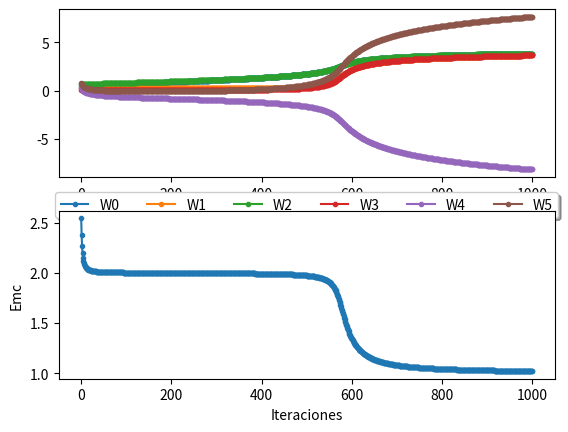

This chart was generated by the following Python code:
import math
import numpy as np
import matplotlib.pyplot as plt
X = [[1,1],
     [1,-1],
     [-1,1],
     [-1,-1]
     ]
T = [-1,
     1,
     1,
     -1]
W = [0.5,0.3,0.7,0.1,0.4,0.9]

U = [0.8,0.2,0.6]
n = 0.65
itera = -1
maxitera = 1000
minError = 0.1
Emc = 10000000
ejex = np.arange(0,maxitera+1)
ejey0 = np.array([])
ejey1 = np.array([])
ejey2 = np.array([])
ejey3 = np.array([])
ejey4 = np.array([])
ejey5 = np.array([])
ejeyEmc = np.array([])

def f(x):
    return 1/(1+math.exp(-x))
def fprima(x):
    return f(x)*(1-f(x))
#inicia el proceso de aprendizaje de la red neuronal
while itera<maxitera and Emc >minError:
    itera = itera + 1
    Error = [0.0,0.0,0.0,0.0]
    for p in range(4):
        neta0 = X[p][0]*W[0] + X[p][1]*W[2] - U[0]
        neta1 = X[p][0]*W[1] + X[p][1]*W[3] - U[1]
        fneta0 = f(neta0)
        fneta1 = f(neta1)
        neta2 = fneta0*W[4] + fneta1*W[5] - U[2]
        fneta2 = f(neta2)# salida obtenida
        landa2 = (T[p] - fneta2)*fprima(neta2)
        landa1 = fprima(neta1)*landa2*W[5]
        landa0 = fprima(neta0)*landa2*W[4]
        # actualizar los pesos sinapticos
        # los pesos de la capa salida
        W[5] = W[5] +n*landa2*fneta1
        W[4] = W[4] +n*landa2*fneta0
        # actualiza los pesos de la capa oculta
        W[0] = W[0] + n*landa0*X[p][0]
        W[1] = W[1] + n*landa1*X[p][0]
        W[2] = W[2] + n*landa0*X[p][1]
        W[3] = W[3] + n*landa1*X[p][1]
        # actualizar los umbrales
        U[2] = U[2] + n*landa2*-1
        U[1] = U[1] + n*landa1*-1
        U[0] = U[0] + n*landa0*-1
        Error[p] = 0.5*(T[p] - fneta2)*(T[p] - fneta2)

    ejey0 = np.insert(ejey0,ejey0.size,W[0])
    ejey1 = np.insert(ejey1,ejey1.size,W[1])
    ejey2 = np.insert(ejey2,ejey2.size,W[2])
    ejey3 = np.insert(ejey3,ejey3.size,W[3])
    ejey4 = np.insert(ejey4,ejey4.size,W[4])
    ejey5 = np.insert(ejey5,ejey5.size,W[5])       

    Emc = Error[0] + Error[1] + Error[2] + Error[3]
    ejeyEmc = np.insert(ejeyEmc,ejeyEmc.size,Emc)  
    print(itera," Error medio cuadratico: ",Emc)

print("Pesos sinapticos aprendidos")
print(W)
print(U)

def valor(x):
    if x>0.5:
        return 1
    else:
        return -1
    
print("Mapeo o comprobacion del aprendizaje de la red")
for i in range(4):
    neta0 = X[i][0]*W[0] + X[i][1]*W[2] - U[0]
    neta1 = X[i][0]*W[1] + X[i][1]*W[3] - U[1]
    fneta0 = f(neta0)
    fneta1 = f(neta1)
    neta2 = fneta0*W[4] + fneta1*W[5] - U[2]
    fneta2 = f(neta2)
    print(fneta2, "==>",valor(fneta2))

fig, (pesos,error) = plt.subplots(2,1)
pesos.plot(ejex, ejey0, '.-', label='W0')
pesos.plot(ejex, ejey1, '.-', label='W1')
pesos.plot(ejex, ejey2, '.-', label='W2')
pesos.plot(ejex, ejey3, '.-', label='W3')
pesos.plot(ejex, ejey4, '.-', label='W4')
pesos.plot(ejex, ejey5, '.-', label='W5')

legend = pesos.legend(loc='upper center',bbox_to_anchor=(0.5, -0.05),fancybox=True, shadow=True, ncol=6)

error.plot(ejex,ejeyEmc,'.-', label='Emc')
error.set_ylabel('Emc')
error.set_xlabel('Iteraciones')
plt.show()








